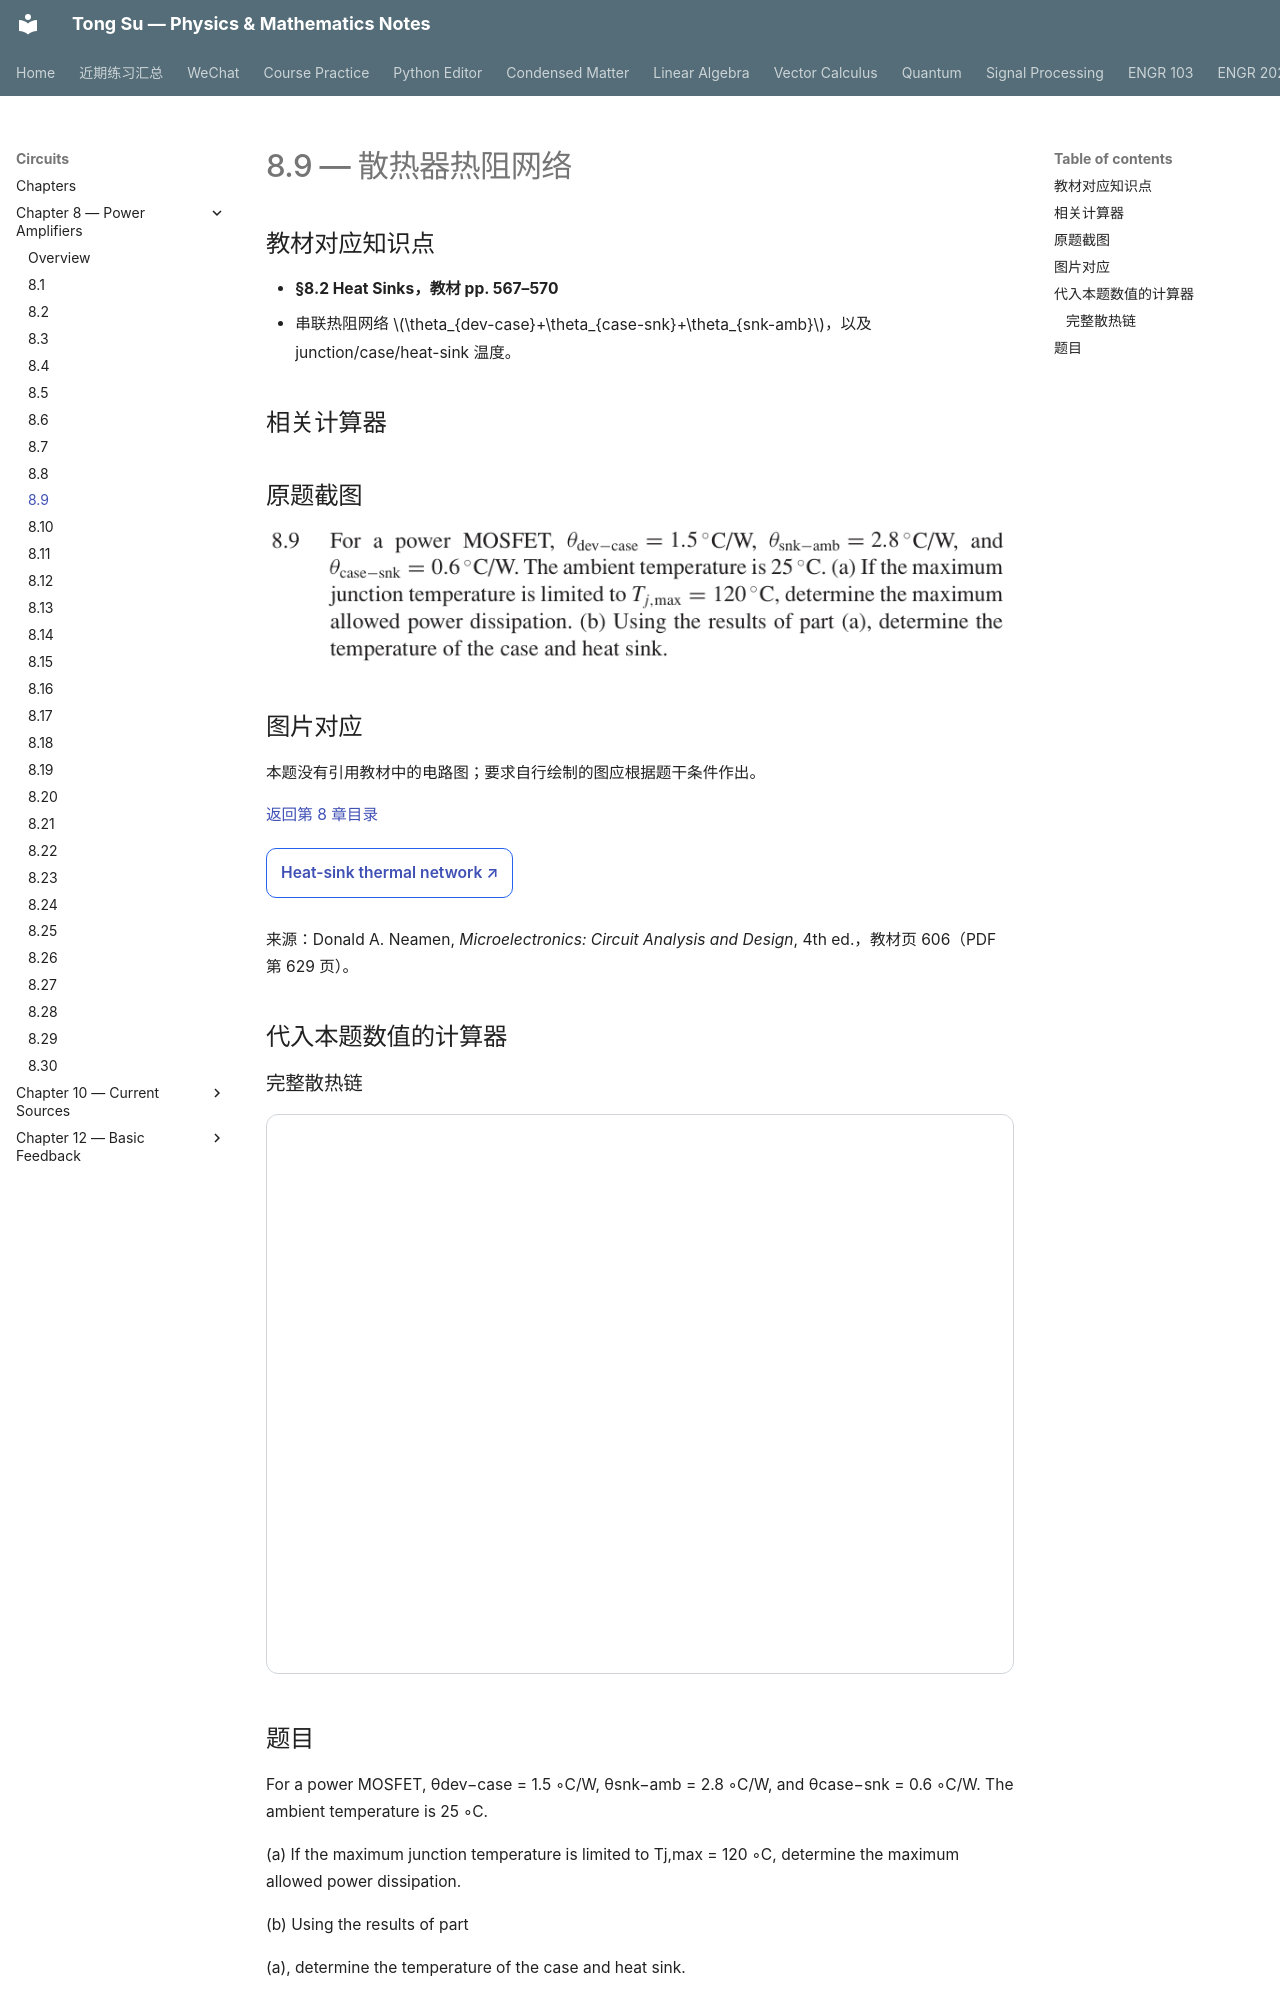

repository: OutisNemosseus/zhihu-physics-notes · page: circuits/power-amplifiers/8-9/index.html · generator: mkdocs

# 8.9 — 散热器热阻网络


## 教材对应知识点

- **§8.2 Heat Sinks，教材 pp. 567–570**
- 串联热阻网络 \(\theta_{dev-case}+\theta_{case-snk}+\theta_{snk-amb}\)，以及 junction/case/heat-sink 温度。

## 相关计算器

## 原题截图

![题目 8.9 原文](../../assets/images/ch8/problem-8-09.webp)

## 图片对应

本题没有引用教材中的电路图；要求自行绘制的图应根据题干条件作出。

[返回第 8 章目录](index.md)

<div style="margin:0.5rem 0 1.2rem 0;">
<a href="../../../tools/chapter8-calculators.html#thermal" target="_blank" rel="noopener" style="display:inline-block;margin:0.2rem 0.35rem 0.2rem 0;padding:0.5rem 0.7rem;border:1px solid #2563eb;border-radius:0.5rem;text-decoration:none;font-weight:600;">Heat-sink thermal network ↗</a>
</div>

来源：Donald A. Neamen, *Microelectronics: Circuit Analysis and Design*, 4th ed.，教材页 606（PDF 第 629 页）。

<!-- instantiated-calculator -->
## 代入本题数值的计算器

### 完整散热链

<iframe src="../../../tools/chapter8-calculators.html?compact=1&tab=thermal&tTjmax=120&tTa=25&tPd=19.3878&tJC=1.5&tCS=0.6&tSA=2.8" title="Problem 8.9 calculator — 完整散热链" style="width:100%;min-height:560px;border:1px solid #d1d5db;border-radius:12px;background:white;" loading="lazy"></iframe>
